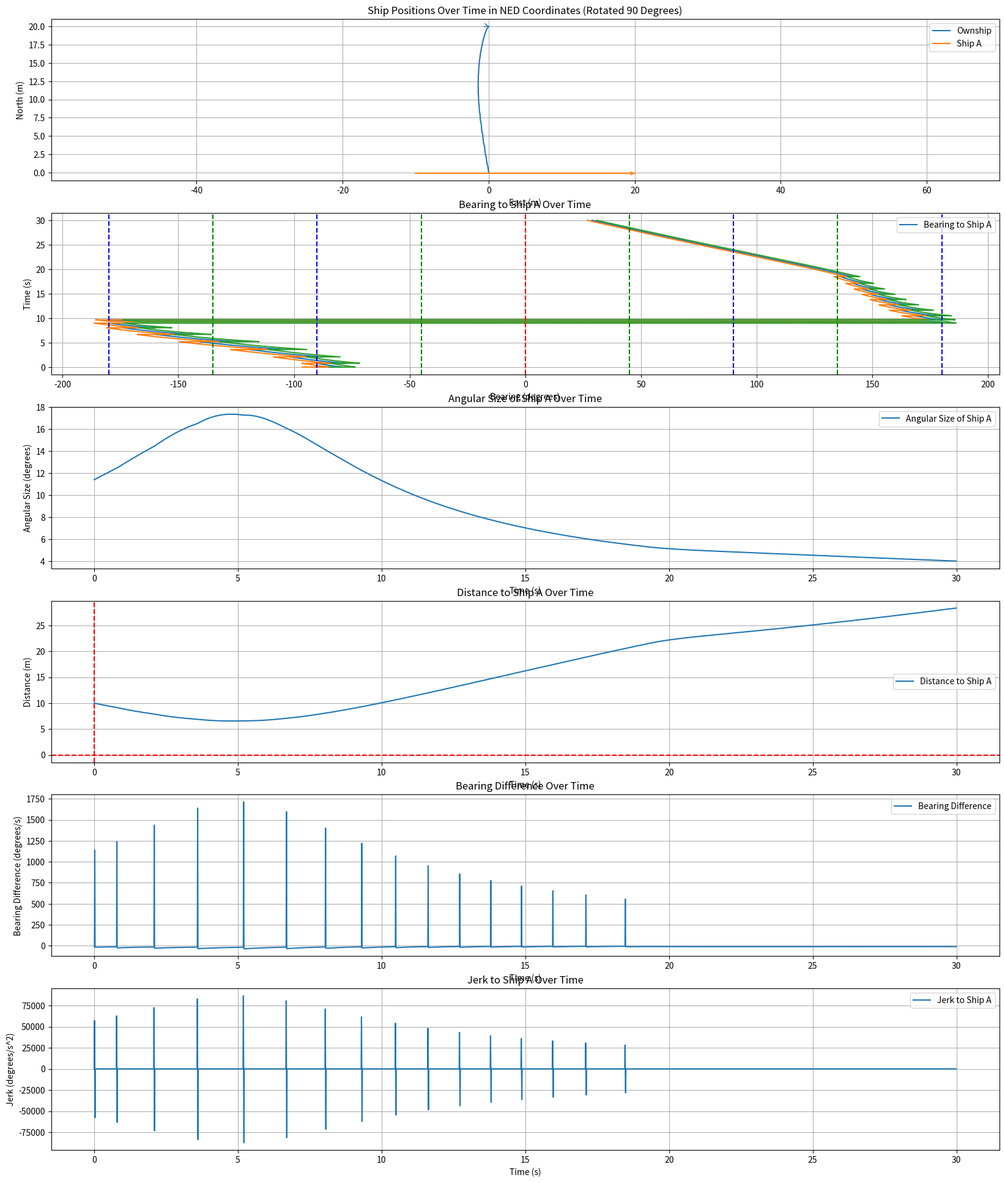

Write Python code to recreate this figure.
import numpy as np
import matplotlib.pyplot as plt
import math
import cmath

class ShipStatus:
    def __init__(self, name, velocity, acceleration, heading, rate_of_turn, position, size = 2.0, max_rate_of_turn = [0, 0], velocity_limit = [ 0.5, 10.0]):
        self.name = name
        self.velocity = velocity
        self.acceleration = acceleration
        self.heading = heading
        self.rate_of_turn = rate_of_turn
        self.position = np.array(position, dtype=float)
        self.size = size
        self.max_rate_of_turn = max_rate_of_turn
        self.velocity_limit = velocity_limit

    def update(self, delta_time=0.01):
        self.heading = self.heading + self.rate_of_turn * delta_time
        self.position += self.velocity * delta_time * np.array([
            np.cos(np.radians(self.heading)),
            np.sin(np.radians(self.heading)),
            0])
        self.velocity = self.velocity + self.acceleration

    def get_status(self):
        return {
            "name": self.name,
            "velocity": self.velocity,
            "heading": self.heading,
            "current_position": self.position
        }

def get_distance_3d(point1, point2):
    return np.linalg.norm(np.array(point1) - np.array(point2))

def get_bearing(ship1, ship2):
    delta_pos = ship2.position - ship1.position
    theta = np.arctan2(delta_pos[1], delta_pos[0])
    angle_to_ship2 = np.degrees(theta)
    relative_bearing = (angle_to_ship2 - ship1.heading) % 360
    if(relative_bearing > 180):
        relative_bearing -= 360
    return relative_bearing

def get_Angular_diameter(ship1, ship2):
    distance = get_distance_3d(ship1.position, ship2.position)
    angular_diameter = 2 * np.arctan(ship2.size / (2 * distance))
    return np.degrees(angular_diameter)


# def adj_ownship_heading_velocity(bearings, angular_sizes, ship):

#     heading = (bearings[-1] - 90) % 360
#     # heading = ship.heading
#     velocity = ship.velocity

#     return heading, velocity

def angle_difference(angle1, angle2):

    angle_diff = (angle2 - angle1) % (2 * math.pi)
    if angle_diff > math.pi:
        angle_diff -= 2 * math.pi

    return angle_diff

def angle_difference_in_deg(angle1, angle2):

    angle_diff = (angle2 - angle1) % 360
    if angle_diff > 180:
        angle_diff -= 360

    return angle_diff


def adj_ownship_heading(bearings, bearings_difference, angular_sizes, ship, goal, delta_time=0.01):
    velocity = ship.velocity
    rate_of_turn = ship.rate_of_turn
    angular = angular_sizes[-1] / delta_time
    if len(bearings_difference) > 1:
        theta_goal = get_bearing(ship, goal)
        rate_of_turn = theta_goal
        distance = get_distance_3d(ship.position, goal.position)
        if distance < 1:
            velocity = distance
        else:
            velocity = 1.0

        # if abs(bearings_difference[-1]) == 0.0:
        #     if bearings[-1] >= 0 and bearings[-1] < 90:
        #         rate_of_turn = angular
        #     elif bearings[-1] >= 90 and bearings[-1] < 180:
        #         rate_of_turn = -angular
        #     elif bearings[-1] >= -180 and bearings[-1] < -90:
        #         rate_of_turn = angular
        #     elif bearings[-1] >= -90 and bearings[-1] < 0:
        #         rate_of_turn = -angular
        angular_size = angular_sizes[-1]
        if angular_size >= abs(bearings_difference[-1]):
            rate_of_turn = (np.sign(bearings_difference[-1]) * angular_size) / delta_time
        # else:
        #     angular_size = angular_sizes[-1]
        #     if angular_size >= abs(bearings_difference[-1]):
        #         rate_of_turn = (np.sign(bearings_difference[-1]) * angular_size) / delta_time
        # print(rate_of_turn)
        # rate_of_turn = ship.rate_of_turn
            
    return rate_of_turn, velocity

def adj_ownship_rate_of_turn(bearings, bearings_difference, angular_size, ship, goal, delta_time=0.01):

    velocity = ship.velocity
    rate_of_turn = ship.rate_of_turn

    if len(bearings_difference) > 1: # and angular_size > 0.25:
        theta_goal = get_bearing(ship, goal)
        rate_of_turn = theta_goal
        distance = get_distance_3d(ship.position, goal.position)
        if distance < 1:
            velocity = distance
        else:
            velocity = 1.0
        
        if abs(bearings_difference[-1]) <= 0.01 and angular_size > 0.1:
            if bearings[-1] < 0 and bearings[-1] > -90:
                rate_of_turn = -45 
            elif bearings[-1] < -90 and bearings[-1] > -180:
                rate_of_turn = 45
            elif bearings[-1] > 0 and bearings[-1] < 90:
                rate_of_turn = 45
            elif bearings[-1] > 90 and bearings[-1] < 180:
                rate_of_turn = -45

        # elif abs(bearings_difference[-1]) > 0.01 and angular_size > 0.1:
        else:
            rate_of_turn = -(1/bearings_difference[-1]) * angular_size
            # normalize=(bearings_difference[-1] - 1) / (100 - 1)

            # if bearings_difference[-1] > 0:
            #     rate_of_turn = - (normalize * angular_size)
            # else:
            #     rate_of_turn = normalize * angular_size
            # if bearings[-1] < 90 and bearings[-1] > -90:
            #     rate_of_turn = -(1/bearings_difference[-1]) * 5
            # else:
            #     rate_of_turn = 1/bearings_difference[-1] * 5


    # else:
    #     theta_goal = get_bearing(ship, goal)
    #     # print('sita_goal:', sita_goal)

    #     rate_of_turn = theta_goal * 0.1
    #     distance = get_distance_3d(ship.position, goal.position)
    #     if distance < 1:
    #         velocity = distance
    #     # rate_of_turn = angle_difference_in_deg(ship.heading, sita_goal) * 0.3
    #     # print('rate_of_turn:', rate_of_turn)
    return rate_of_turn, velocity

# Example usage
#name, velocity, acceleration, heading, Rate_of_Turn, position
# ownship = ShipStatus("Ownship", velocity=5.0, acceleration=0, heading=0.0, Rate_of_Turn=-0.0, position=[-50, 0, 0])
# ship = ShipStatus("Ship A", velocity=7.07, acceleration=0, heading=135.0, Rate_of_Turn=-0.0, position=[50, -50, 0])

ownship = ShipStatus("Ownship", velocity=1.0, acceleration=0, heading=0.0, rate_of_turn=-0.0, position=[0, 0, 0])
ship = ShipStatus("Ship A", velocity=1.0, acceleration=0, heading=90.0, rate_of_turn=0, position=[-0.1, -10, 0])
goal = ShipStatus("Goal", velocity=0.0, acceleration=0, heading=0.0, rate_of_turn=0.0, position=[20, 0, 0])

# Simulation parameters
time_steps = 3000
delta_time = 0.01

# Lists to store positions for plotting
ownship_positions = []
ship_positions = []
bearings = []
angular_sizes = []
bearings_difference = []
distances = []
# goal = ShipStatus("Ship A", velocity=0.0, acceleration=0, heading=0.0, Rate_of_Turn=0.0, position=[0, 0, 0])
# bearings_to_goal = []


# Simulation loop
for _ in range(time_steps):

    # print(ship.get_status())
    # print(ownship.get_status())
    bearing = get_bearing(ownship, ship)
    bearings.append(bearing)
    angular_size = get_Angular_diameter(ownship, ship)
    angular_sizes.append(angular_size)
    distances.append(get_distance_3d(ownship.position, ship.position))
    # bearing_to_goal = get_bearing(ownship, goal)
    # bearings_to_goal.append(bearing_to_goal)
    # print("Bearing to Ship A:", bearing)
    # ownship.rate_of_turn, ownship.velocity = adj_ownship_rate_of_turn(bearings, bearings_difference, angular_size, ownship, goal, delta_time)
    ownship.rate_of_turn, ownship.velocity = adj_ownship_heading(bearings, bearings_difference, angular_sizes, ownship, goal, delta_time)
    ownship_positions.append(ownship.position.copy())
    ship_positions.append(ship.position.copy())
    # adj_ownship_heading_velocity(bearings, angular_sizes, ship)
    # ownship.heading, ownship.velocity = adj_ownship_heading_velocity(bearings, angular_sizes, ownship)

    # ownship.velocity = time_steps * delta_time
    ownship.update(delta_time)
    ship.update(delta_time)

    update_bearing = get_bearing(ownship, ship)
    # angle_difference(bearing, update_bearing)
    # bearings_difference.append(angle_difference(math.radians(bearing), math.radians(update_bearing))/delta_time*180/math.pi)
    bearings_difference.append(angle_difference_in_deg(bearing, update_bearing)/delta_time)

# Convert positions to numpy arrays for easier plotting
ownship_positions = np.array(ownship_positions)
ship_positions = np.array(ship_positions)

plt.figure(figsize=(20, 24))

plt.subplot(6, 1, 1)

ownship_line, = plt.plot(ownship_positions[:, 1], ownship_positions[:, 0], label='Ownship')
ship_line,   = plt.plot(ship_positions[:, 1],  ship_positions[:, 0],  label='Ship A')

# Add arrow for Ownship
plt.annotate(
    '',
    xy=(ownship_positions[-1, 1], ownship_positions[-1, 0]),
    xytext=(ownship_positions[-2, 1], ownship_positions[-2, 0]),
    arrowprops=dict(arrowstyle='->', color=ownship_line.get_color())
)

# Add arrow for Ship A
plt.annotate(
    '',
    xy=(ship_positions[-1, 1], ship_positions[-1, 0]),
    xytext=(ship_positions[-2, 1], ship_positions[-2, 0]),
    arrowprops=dict(arrowstyle='->', color=ship_line.get_color())
)

plt.xlabel('East (m)')
plt.ylabel('North (m)')
plt.title('Ship Positions Over Time in NED Coordinates (Rotated 90 Degrees)')
plt.legend()
plt.grid(True)
plt.axis('equal')  # Ensure the aspect ratio is equal


# Plotting
# plt.figure(figsize=(10, 6))
# plt.plot(ownship_positions[:, 0], ownship_positions[:, 1], label='Ownship')
# plt.plot(ship_positions[:, 0], ship_positions[:, 1], label='Ship A')
# plt.xlabel('North (m)')
# plt.ylabel('East (m)')
# plt.title('Ship Positions Over Time in NED Coordinates')
# plt.legend()
# plt.grid(True)
# plt.show()

# # Rotate the plot by 90 degrees
# plt.figure(figsize=(10, 6))
# plt.plot(ownship_positions[:, 1], ownship_positions[:, 0], label='Ownship')
# plt.plot(ship_positions[:, 1], ship_positions[:, 0], label='Ship A')
# plt.xlabel('East (m)')
# plt.ylabel('North (m)')
# plt.title('Ship Positions Over Time in NED Coordinates (Rotated 90 Degrees)')
# plt.legend()
# plt.grid(True)
# plt.axis('equal')  # Ensure the aspect ratio is equal


# Convert bearings to numpy array for easier plotting
bearings = np.array(bearings)
# print(len(bearings))
angular_sizes = np.array(angular_sizes)
bearing_difference = np.array(bearings_difference)
# print(len(angular_sizes))
# print(angular_sizes)
# bearings = np.unwrap(bearings, period=360)  # Unwrap the bearings to remove jumps
# Plotting the bearing rate
plt.subplot(6, 1, 2)
plt.plot(bearings, np.arange(time_steps) * delta_time, label='Bearing to Ship A')
half_angular_sizes = angular_sizes / 2
plt.plot(bearings - half_angular_sizes, np.arange(time_steps) * delta_time)
plt.plot(bearings + half_angular_sizes, np.arange(time_steps) * delta_time)
plt.ylabel('Time (s)')
plt.xlabel('Bearing (degrees)')
plt.title('Bearing to Ship A Over Time')
plt.axvline(x=0, color='r', linestyle='--')  # Add a vertical line at x=0
plt.axvline(x=45, color='g', linestyle='--')
plt.axvline(x=90, color='b', linestyle='--')
plt.axvline(x=135, color='g', linestyle='--')
plt.axvline(x=180, color='b', linestyle='--')
plt.axvline(x=-45, color='g', linestyle='--')
plt.axvline(x=-90, color='b', linestyle='--')
plt.axvline(x=-135, color='g', linestyle='--')
plt.axvline(x=-180, color='b', linestyle='--')

plt.legend()
plt.grid(True)
# # plt.gca().invert_yaxis()  # Invert the Y-axis

#ploting angular_sizes
plt.subplot(6, 1, 3)
plt.plot(np.arange(time_steps) * delta_time, angular_sizes, label='Angular Size of Ship A')
plt.xlabel('Time (s)')
plt.ylabel('Angular Size (degrees)')
plt.title('Angular Size of Ship A Over Time')
plt.legend()
plt.grid(True)

#position distance
plt.subplot(6, 1, 4)
plt.plot(np.arange(time_steps) * delta_time, distances, label='Distance to Ship A')
plt.xlabel('Time (s)')
plt.ylabel('Distance (m)')
plt.axvline(x=0, color='r', linestyle='--')
plt.axhline(y=0, color='r', linestyle='--')
plt.title('Distance to Ship A Over Time')
plt.legend()
plt.grid(True)

# bearing_rate = np.gradient(bearings, delta_time)
# # Plotting the bearing rate
# plt.subplot(5, 1, 4)
# plt.plot(np.arange(time_steps) * delta_time, bearing_rate, label='Bearing Rate to Ship A')
# plt.xlabel('Time (s)')
# plt.ylabel('Bearing Rate (degrees/s)')
# plt.title('Bearing Rate to Ship A Over Time')
# plt.legend()
# plt.grid(True)

plt.subplot(6, 1, 5)
plt.plot(np.arange(time_steps) * delta_time, bearings_difference, label='Bearing Difference')
plt.xlabel('Time (s)')
plt.ylabel('Bearing Difference (degrees/s)')
plt.title('Bearing Difference Over Time')
plt.legend()
plt.grid(True)


jerk = np.gradient(bearings_difference, delta_time)

plt.subplot(6, 1, 6)
plt.plot(np.arange(time_steps) * delta_time, jerk, label='Jerk to Ship A')
plt.xlabel('Time (s)')
plt.ylabel('Jerk (degrees/s^2)')
plt.title('Jerk to Ship A Over Time')
plt.legend()
plt.grid(True)






# plt.subplot(3, 1, 3)
# plt.plot(np.arange(time_steps) * delta_time, bearings_to_goal, label='Bearing to Goal')
# #plot bearing to goal error
# plt.xlabel('Time (s)')
# plt.ylabel('Bearing (degrees)')
# plt.title('Bearing to Goal Over Time')
# plt.legend()
# plt.grid(True)
# plt.show()

# # Convert positions to numpy arrays for easier plotting
# ownship_positions = np.array(ownship_positions)
# ship_positions = np.array(ship_positions)

# # Plot ego-center map
# plt.figure(figsize=(10, 6))
# # Relative positions
# rel_x = ship_positions[:, 1] - ownship_positions[:, 1]
# rel_y = ship_positions[:, 0] - ownship_positions[:, 0]

# # Plotting ego-center map
# plt.plot(rel_x, rel_y, label='Ship A', color='red')

# # Add an arrow on the last segment
# plt.annotate(
#     '',
#     xy=(rel_x[-1], rel_y[-1]),
#     xytext=(rel_x[-2], rel_y[-2]),
#     arrowprops=dict(arrowstyle='->', color='red')
# )

# plt.xlabel('Relative East (m)')
# plt.ylabel('Relative North (m)')
# plt.title('Ego-Center Map of Ship Positions Over Time')
# plt.legend()
# plt.grid(True)
# plt.axis('equal')

# # Plotting
# plt.figure(figsize=(10, 6))
# ownship_line, = plt.plot(ownship_positions[:, 1], ownship_positions[:, 0], label='Ownship')
# ship_line,   = plt.plot(ship_positions[:, 1],  ship_positions[:, 0],  label='Ship A')

# # Add arrow for Ownship
# plt.annotate(
#     '',
#     xy=(ownship_positions[-1, 1], ownship_positions[-1, 0]),
#     xytext=(ownship_positions[-2, 1], ownship_positions[-2, 0]),
#     arrowprops=dict(arrowstyle='->', color=ownship_line.get_color())
# )

# # Add arrow for Ship A
# plt.annotate(
#     '',
#     xy=(ship_positions[-1, 1], ship_positions[-1, 0]),
#     xytext=(ship_positions[-2, 1], ship_positions[-2, 0]),
#     arrowprops=dict(arrowstyle='->', color=ship_line.get_color())
# )

# plt.xlabel('East (m)')
# plt.ylabel('North (m)')
# plt.title('Ship Positions Over Time in NED Coordinates (Rotated 90 Degrees)')
# plt.legend()
# plt.grid(True)
# plt.axis('equal')  # Ensure the aspect ratio is equal


plt.show()
